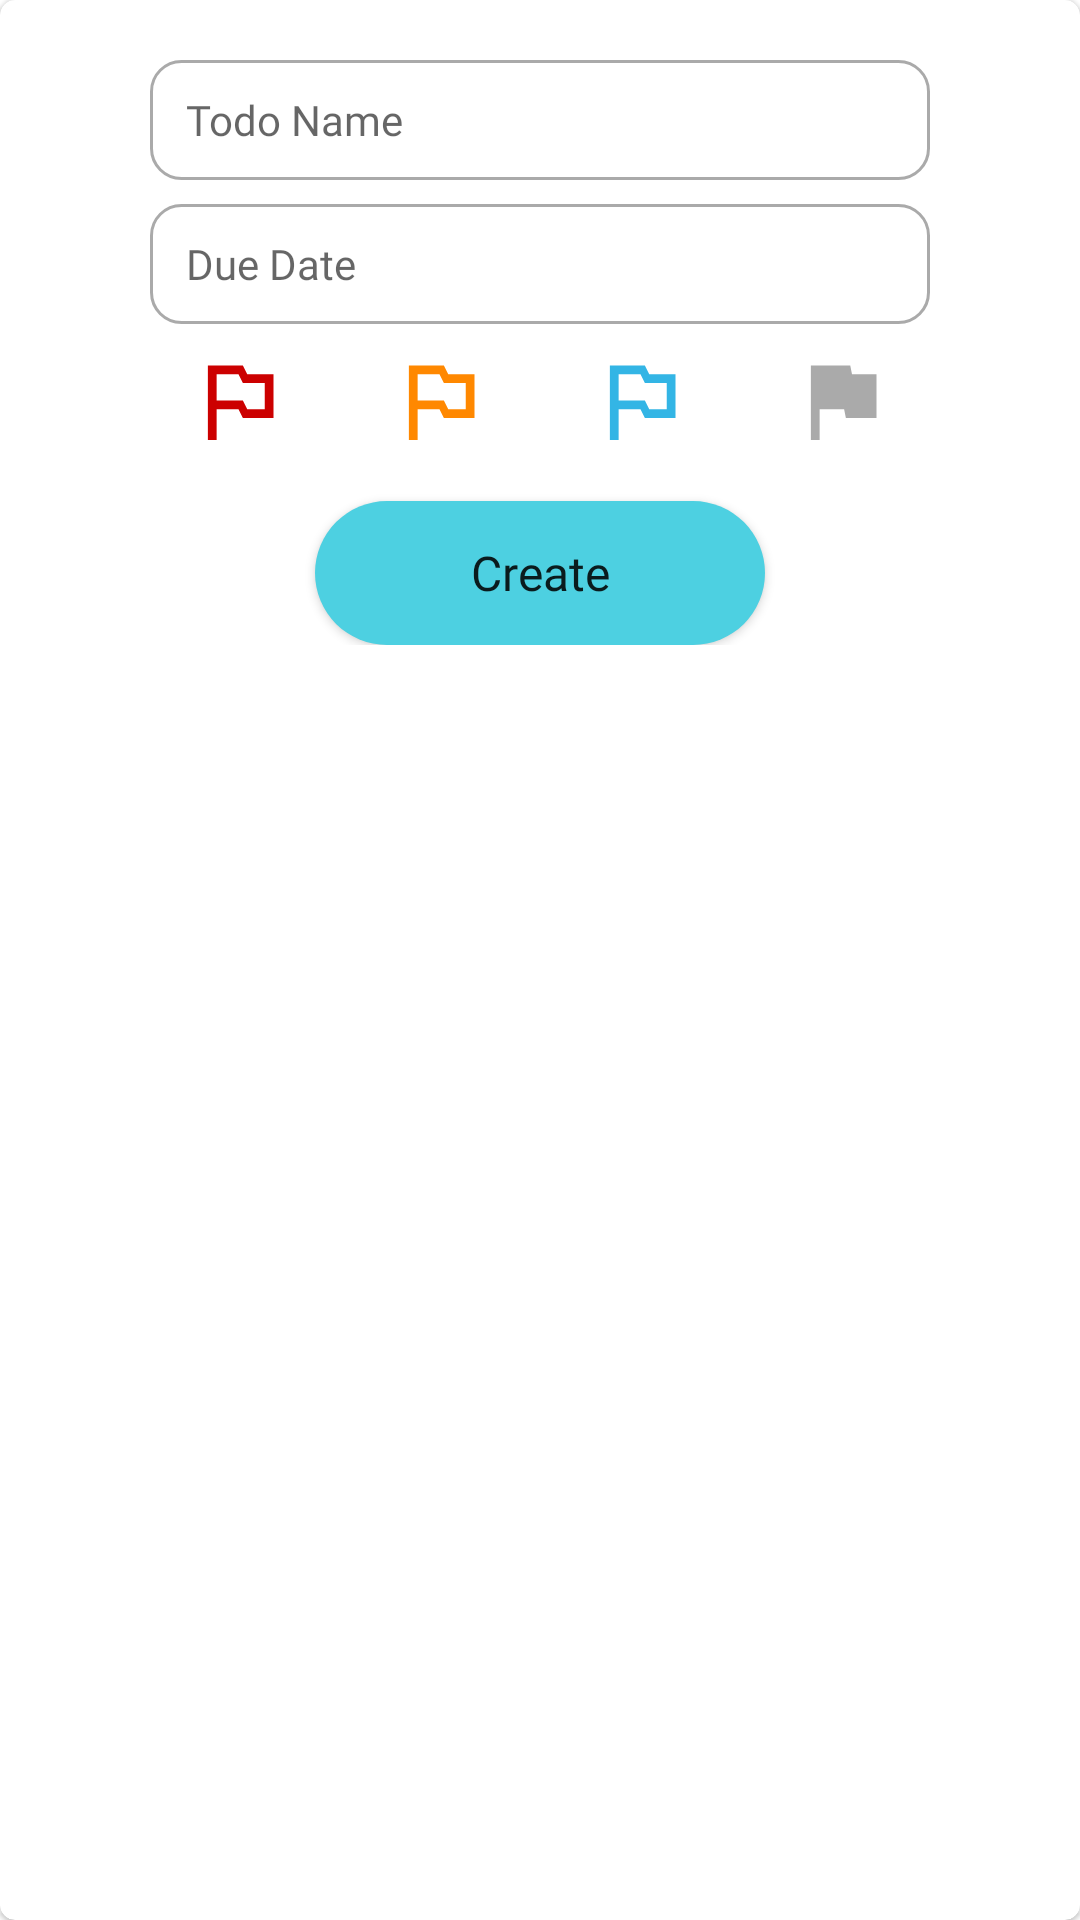

Android layout source for this screen:
<!-- AndroidManifest.xml: application theme Theme.Swoosh -->
<!-- res/layout/todo_creation_dialog.xml -->
<?xml version="1.0" encoding="utf-8"?>
<com.google.android.material.card.MaterialCardView
    xmlns:android="http://schemas.android.com/apk/res/android"
    xmlns:app="http://schemas.android.com/apk/res-auto"
    android:layout_width="wrap_content"
    android:layout_height="wrap_content"
    android:elevation="1dp"
    app:cardCornerRadius="5dp">

    <LinearLayout
        android:layout_width="wrap_content"
        android:layout_height="wrap_content"
        android:orientation="vertical"
        android:layout_marginVertical="12dp"
        android:layout_gravity="center_horizontal"
        android:gravity="center_horizontal">

        <EditText
            android:id="@+id/todo_name_et"
            android:layout_width="260dp"
            android:layout_height="40dp"
            android:inputType="textAutoComplete"
            android:ems="10"
            android:layout_marginTop="8dp"
            android:layout_marginHorizontal="24dp"
            android:paddingHorizontal="12dp"
            android:textSize="14sp"
            android:fontFamily="@font/nunito"
            android:background="@drawable/selection_highlight"
            android:hint="Todo Name"
            />

        <EditText
            android:id="@+id/due_date_et"
            android:layout_width="260dp"
            android:layout_height="40dp"
            android:inputType="datetime"
            android:ems="10"
            android:layout_marginTop="8dp"
            android:layout_marginHorizontal="24dp"
            android:paddingHorizontal="12dp"
            android:textSize="14sp"
            android:fontFamily="@font/nunito"
            android:background="@drawable/selection_highlight"
            android:hint="Due Date"
            />

        <RadioGroup
            android:id="@+id/radio_group_todo_creation"
            android:layout_width="match_parent"
            android:layout_height="wrap_content"
            android:orientation="horizontal"
            android:layout_marginTop="8dp"
            android:gravity="center">
            <RadioButton
                android:id="@+id/p1_btn"
                android:layout_width="35dp"
                android:layout_height="35dp"
                android:button="@android:color/transparent"
                android:background="@drawable/flag_p1"
                android:layout_marginHorizontal="16dp"
                />
            <RadioButton
                android:id="@+id/p2_btn"
                android:layout_width="35dp"
                android:layout_height="35dp"
                android:button="@android:color/transparent"
                android:background="@drawable/flag_p2"
                android:layout_marginHorizontal="16dp"
                />
            <RadioButton
                android:id="@+id/p3_btn"
                android:layout_width="35dp"
                android:layout_height="35dp"
                android:button="@android:color/transparent"
                android:background="@drawable/flag_p3"
                android:layout_marginHorizontal="16dp"
                />
            <RadioButton
                android:id="@+id/p4_btn"
                android:layout_width="35dp"
                android:layout_height="35dp"
                android:button="@android:color/transparent"
                android:background="@drawable/flag_p4"
                android:layout_marginHorizontal="16dp"
                android:checked="true"
                />
        </RadioGroup>

        <Button
            android:id="@+id/create_todo_btn"
            android:layout_width="150dp"
            android:layout_height="wrap_content"
            android:layout_marginTop="16dp"
            android:paddingVertical="4dp"
            android:background="@drawable/button_type_1"
            android:text="Create"
            android:textSize="16sp"
            android:textAllCaps="false"
            android:fontFamily="@font/nunito_bold"
            />

    </LinearLayout>

</com.google.android.material.card.MaterialCardView>
<!-- resources referenced by this layout -->
<resources>
  <!-- drawable flag_p1 (drawable) -->
  <?xml version="1.0" encoding="utf-8"?>
  <selector xmlns:android="http://schemas.android.com/apk/res/android">
      <item android:state_checked="true"
          android:drawable="@drawable/ic_baseline_flag_p1"
          />
  
      <item android:state_checked="false"
          android:drawable="@drawable/ic_baseline_outlined_flag_p1"/>
  </selector>
  <!-- drawable flag_p2 (drawable) -->
  <?xml version="1.0" encoding="utf-8"?>
  <selector xmlns:android="http://schemas.android.com/apk/res/android">
      <item android:state_checked="true"
          android:drawable="@drawable/ic_baseline_flag_p2"
          />
  
      <item android:state_checked="false"
          android:drawable="@drawable/ic_baseline_outlined_flag_p2"/>
  </selector>
  <!-- drawable flag_p3 (drawable) -->
  <?xml version="1.0" encoding="utf-8"?>
  <selector xmlns:android="http://schemas.android.com/apk/res/android">
      <item android:state_checked="true"
          android:drawable="@drawable/ic_baseline_flag_p3"
          />
  
      <item android:state_checked="false"
          android:drawable="@drawable/ic_baseline_outlined_flag_p3"/>
  </selector>
  <!-- drawable flag_p4 (drawable) -->
  <?xml version="1.0" encoding="utf-8"?>
  <selector xmlns:android="http://schemas.android.com/apk/res/android">
      <item android:state_checked="true"
          android:drawable="@drawable/ic_baseline_flag_p4"
          />
  
      <item android:state_checked="false"
          android:drawable="@drawable/ic_baseline_outlined_flag_p4"/>
  </selector>
  <color name="cyan_900">#448080</color>
  <!-- drawable ic_baseline_flag_p1 (drawable) -->
  <vector xmlns:android="http://schemas.android.com/apk/res/android"
      android:width="24dp"
      android:height="24dp"
      android:viewportWidth="24"
      android:viewportHeight="24">
    <path
        android:fillColor="@android:color/holo_red_dark"
        android:pathData="M14.4,6L14,4H5v17h2v-7h5.6l0.4,2h7V6z"/>
  </vector>
  <!-- drawable ic_baseline_flag_p2 (drawable) -->
  <vector xmlns:android="http://schemas.android.com/apk/res/android"
      android:width="24dp"
      android:height="24dp"
      android:viewportWidth="24"
      android:viewportHeight="24">
    <path
        android:fillColor="@android:color/holo_orange_dark"
        android:pathData="M14.4,6L14,4H5v17h2v-7h5.6l0.4,2h7V6z"/>
  </vector>
  <!-- drawable ic_baseline_flag_p3 (drawable) -->
  <vector xmlns:android="http://schemas.android.com/apk/res/android"
      android:width="24dp"
      android:height="24dp"
      android:viewportWidth="24"
      android:viewportHeight="24">
    <path
        android:fillColor="@android:color/holo_blue_light"
        android:pathData="M14.4,6L14,4H5v17h2v-7h5.6l0.4,2h7V6z"/>
  </vector>
  <!-- drawable ic_baseline_flag_p4 (drawable) -->
  <vector xmlns:android="http://schemas.android.com/apk/res/android"
      android:width="24dp"
      android:height="24dp"
      android:viewportWidth="24"
      android:viewportHeight="24">
    <path
        android:fillColor="@android:color/darker_gray"
        android:pathData="M14.4,6L14,4H5v17h2v-7h5.6l0.4,2h7V6z"/>
  </vector>
  <!-- drawable ic_baseline_outlined_flag_p4 (drawable) -->
  <vector xmlns:android="http://schemas.android.com/apk/res/android"
      android:width="24dp"
      android:height="24dp"
      android:viewportWidth="24"
      android:viewportHeight="24">
    <path
        android:fillColor="@android:color/darker_gray"
        android:pathData="M14,6l-1,-2L5,4v17h2v-7h5l1,2h7L20,6h-6zM18,14h-4l-1,-2L7,12L7,6h5l1,2h5v6z"/>
  </vector>
  <color name="cyan_500">#4dd0e1</color>
  <color name="cyan_700">#009faf</color>
  <color name="white">#FFFFFFFF</color>
  <color name="orange_500">#ffb74d</color>
  <color name="orange_700">#c88719</color>
  <color name="black">#FF000000</color>
</resources>
